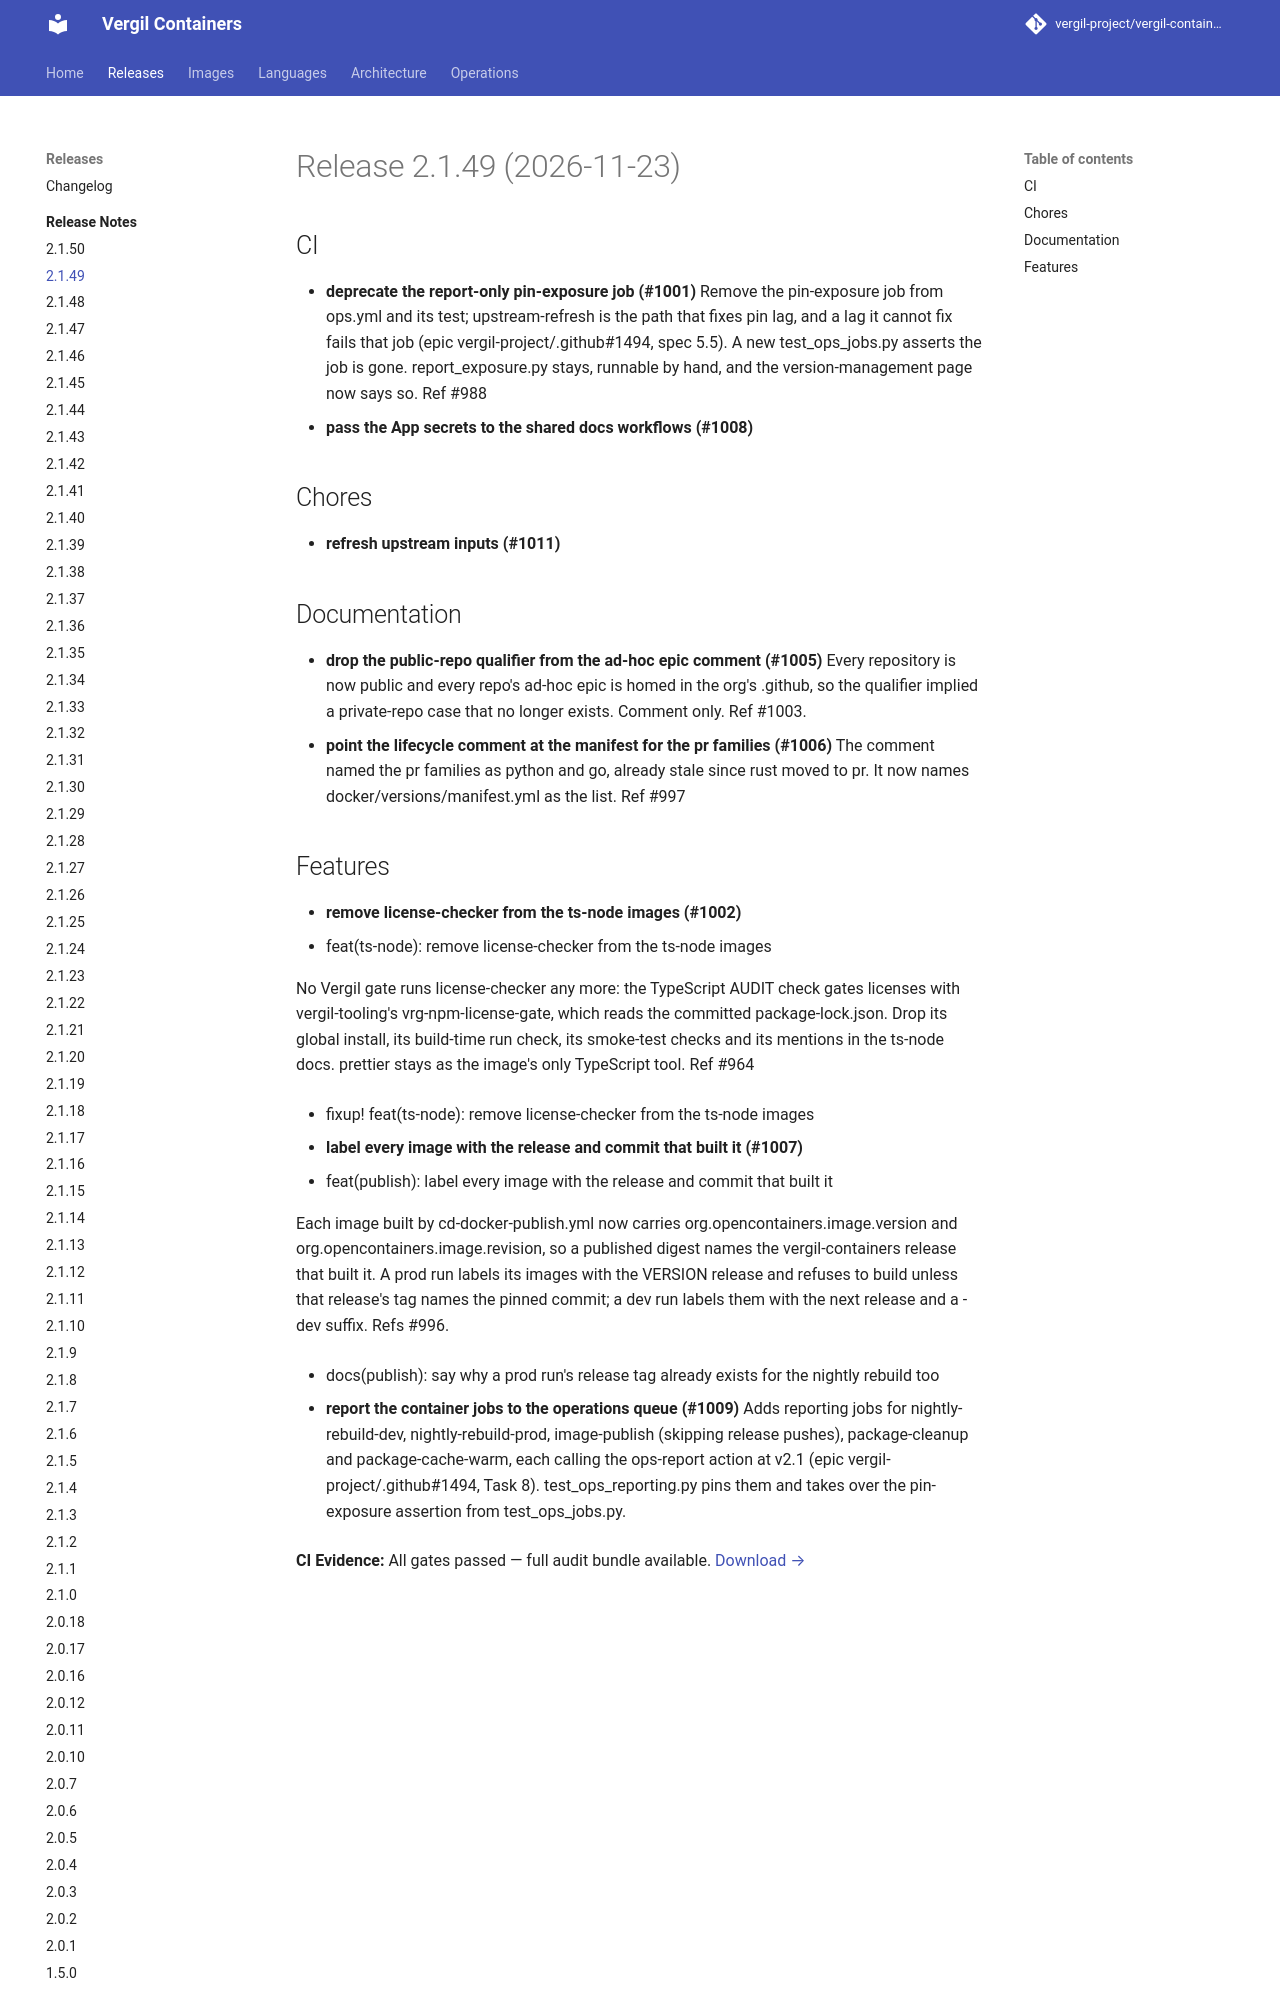

repository: vergil-project/vergil-containers · page: 2.1/releases/v2.1.49/index.html · generator: mkdocs

# Release 2.1.49 (2026-11-23)

## CI

- **deprecate the report-only pin-exposure job (#1001)**
  Remove the pin-exposure job from ops.yml and its test; upstream-refresh is the path that fixes pin lag, and a lag it cannot fix fails that job (epic vergil-project/.github#1494, spec 5.5). A new test_ops_jobs.py asserts the job is gone. report_exposure.py stays, runnable by hand, and the version-management page now says so. Ref #988
- **pass the App secrets to the shared docs workflows (#1008)**

## Chores

- **refresh upstream inputs (#1011)**

## Documentation

- **drop the public-repo qualifier from the ad-hoc epic comment (#1005)**
  Every repository is now public and every repo's ad-hoc epic is homed in the org's .github, so the qualifier implied a private-repo case that no longer exists. Comment only. Ref #1003.
- **point the lifecycle comment at the manifest for the pr families (#1006)**
  The comment named the pr families as python and go, already stale since rust moved to pr. It now names docker/versions/manifest.yml as the list. Ref #997
